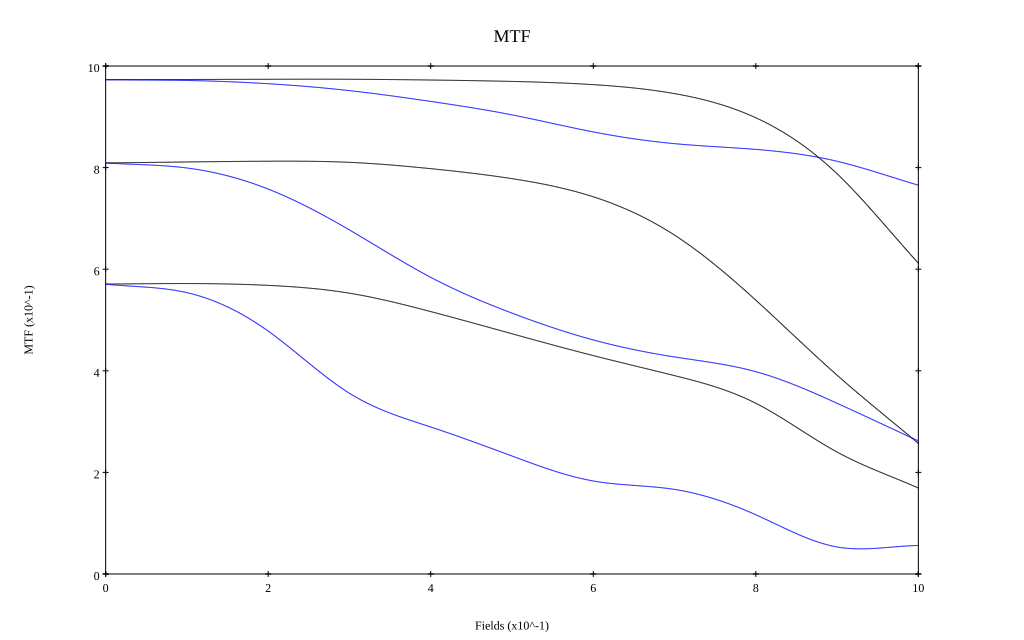

The data file committed next to this chart (first rows):
, 0, 0.1, 0.2, 0.3, 0.4, 0.5, 0.6, 0.7, 0.8, 0.9, 1
10 sag, 0.973, 0.973, 0.974, 0.974, 0.972, 0.97, 0.963, 0.946, 0.898, 0.788, 0.612
10 tan, 0.973, 0.972, 0.965, 0.952, 0.93, 0.904, 0.87, 0.847, 0.836, 0.812, 0.765
30 sag, 0.809, 0.811, 0.813, 0.81, 0.798, 0.778, 0.743, 0.667, 0.539, 0.391, 0.257
30 tan, 0.809, 0.799, 0.758, 0.677, 0.584, 0.514, 0.461, 0.427, 0.398, 0.336, 0.262
50 sag, 0.571, 0.572, 0.568, 0.553, 0.517, 0.473, 0.43, 0.39, 0.336, 0.24, 0.169
50 tan, 0.571, 0.554, 0.478, 0.356, 0.289, 0.232, 0.183, 0.166, 0.117, 0.053, 0.056
